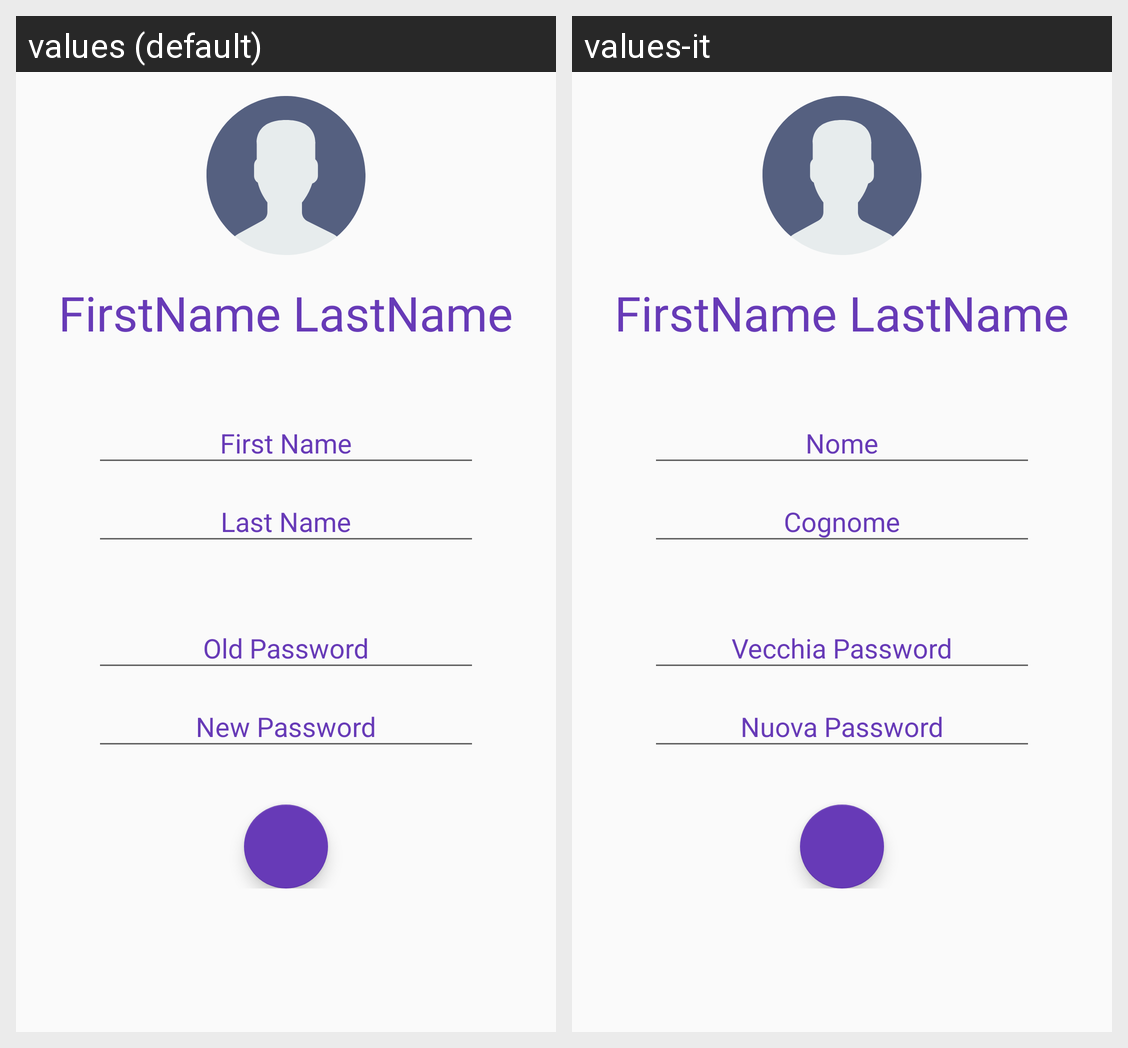

The same Android screen rendered under two of its app's locales, left to right. List the strings drawn on it with the default value and each locale's translation.
Android screen res/layout/fragment_account.xml rendered under 2 locales, left to right: values (default), values-it. Device: Nexus 5 (rendered at 1080×1920; each locale shown at half size, 540×960, under a caption strip naming it); theme AppTheme.
Strings drawn on this screen, with the default value and each locale's value (text and hints the layout hard-codes, and strings that could not be matched under every locale, appear in the picture but are not listed):

string_firstname
  values: First Name
  values-it: Nome

string_lastname
  values: Last Name
  values-it: Cognome

string_old_password
  values: Old Password
  values-it: Vecchia Password

string_new_password
  values: New Password
  values-it: Nuova Password
